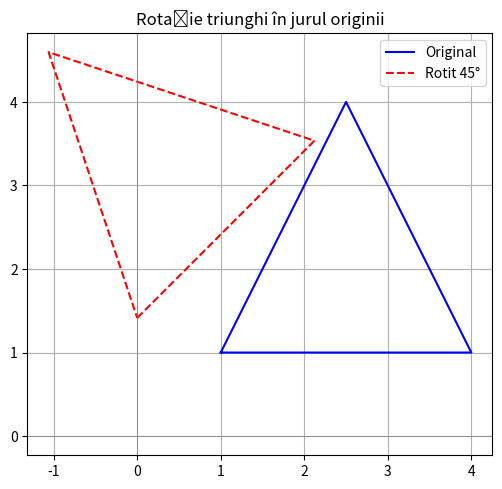

This chart was generated by the following Python code:
# deduceti ecuatiile rotatiei in jurul originii
# x'= x cos O - y sin O
# y'= x sin O + y cos O , O= unghi de rotatie
# (x,y) -> (x',y')

import matplotlib.pyplot as plt
import numpy as np
import math

# Funcția de rotație
def roteste_punct(x, y, theta):
    rad = math.radians(theta)
    x_rot = x * math.cos(rad) - y * math.sin(rad)
    y_rot = x * math.sin(rad) + y * math.cos(rad)
    return x_rot, y_rot

# Coordonatele triunghiului original
A = (1, 1)
B = (4, 1)
C = (2.5, 4)

# se rotesc toate punctele cu 45 de grade
theta = 45
A_rot = roteste_punct(*A, theta)
B_rot = roteste_punct(*B, theta)
C_rot = roteste_punct(*C, theta)

triunghi_original = np.array([A, B, C, A])
triunghi_rotit = np.array([A_rot, B_rot, C_rot, A_rot])

plt.figure(figsize=(6, 6))
plt.plot(triunghi_original[:, 0], triunghi_original[:, 1], 'b-', label='Original')
plt.plot(triunghi_rotit[:, 0], triunghi_rotit[:, 1], 'r--', label='Rotit 45°')

# Axele
plt.axhline(0, color='gray', linewidth=0.5)
plt.axvline(0, color='gray', linewidth=0.5)

plt.gca().set_aspect('equal', adjustable='box')
plt.legend()
plt.title('Rotație triunghi în jurul originii')
plt.grid(True)
plt.show()
